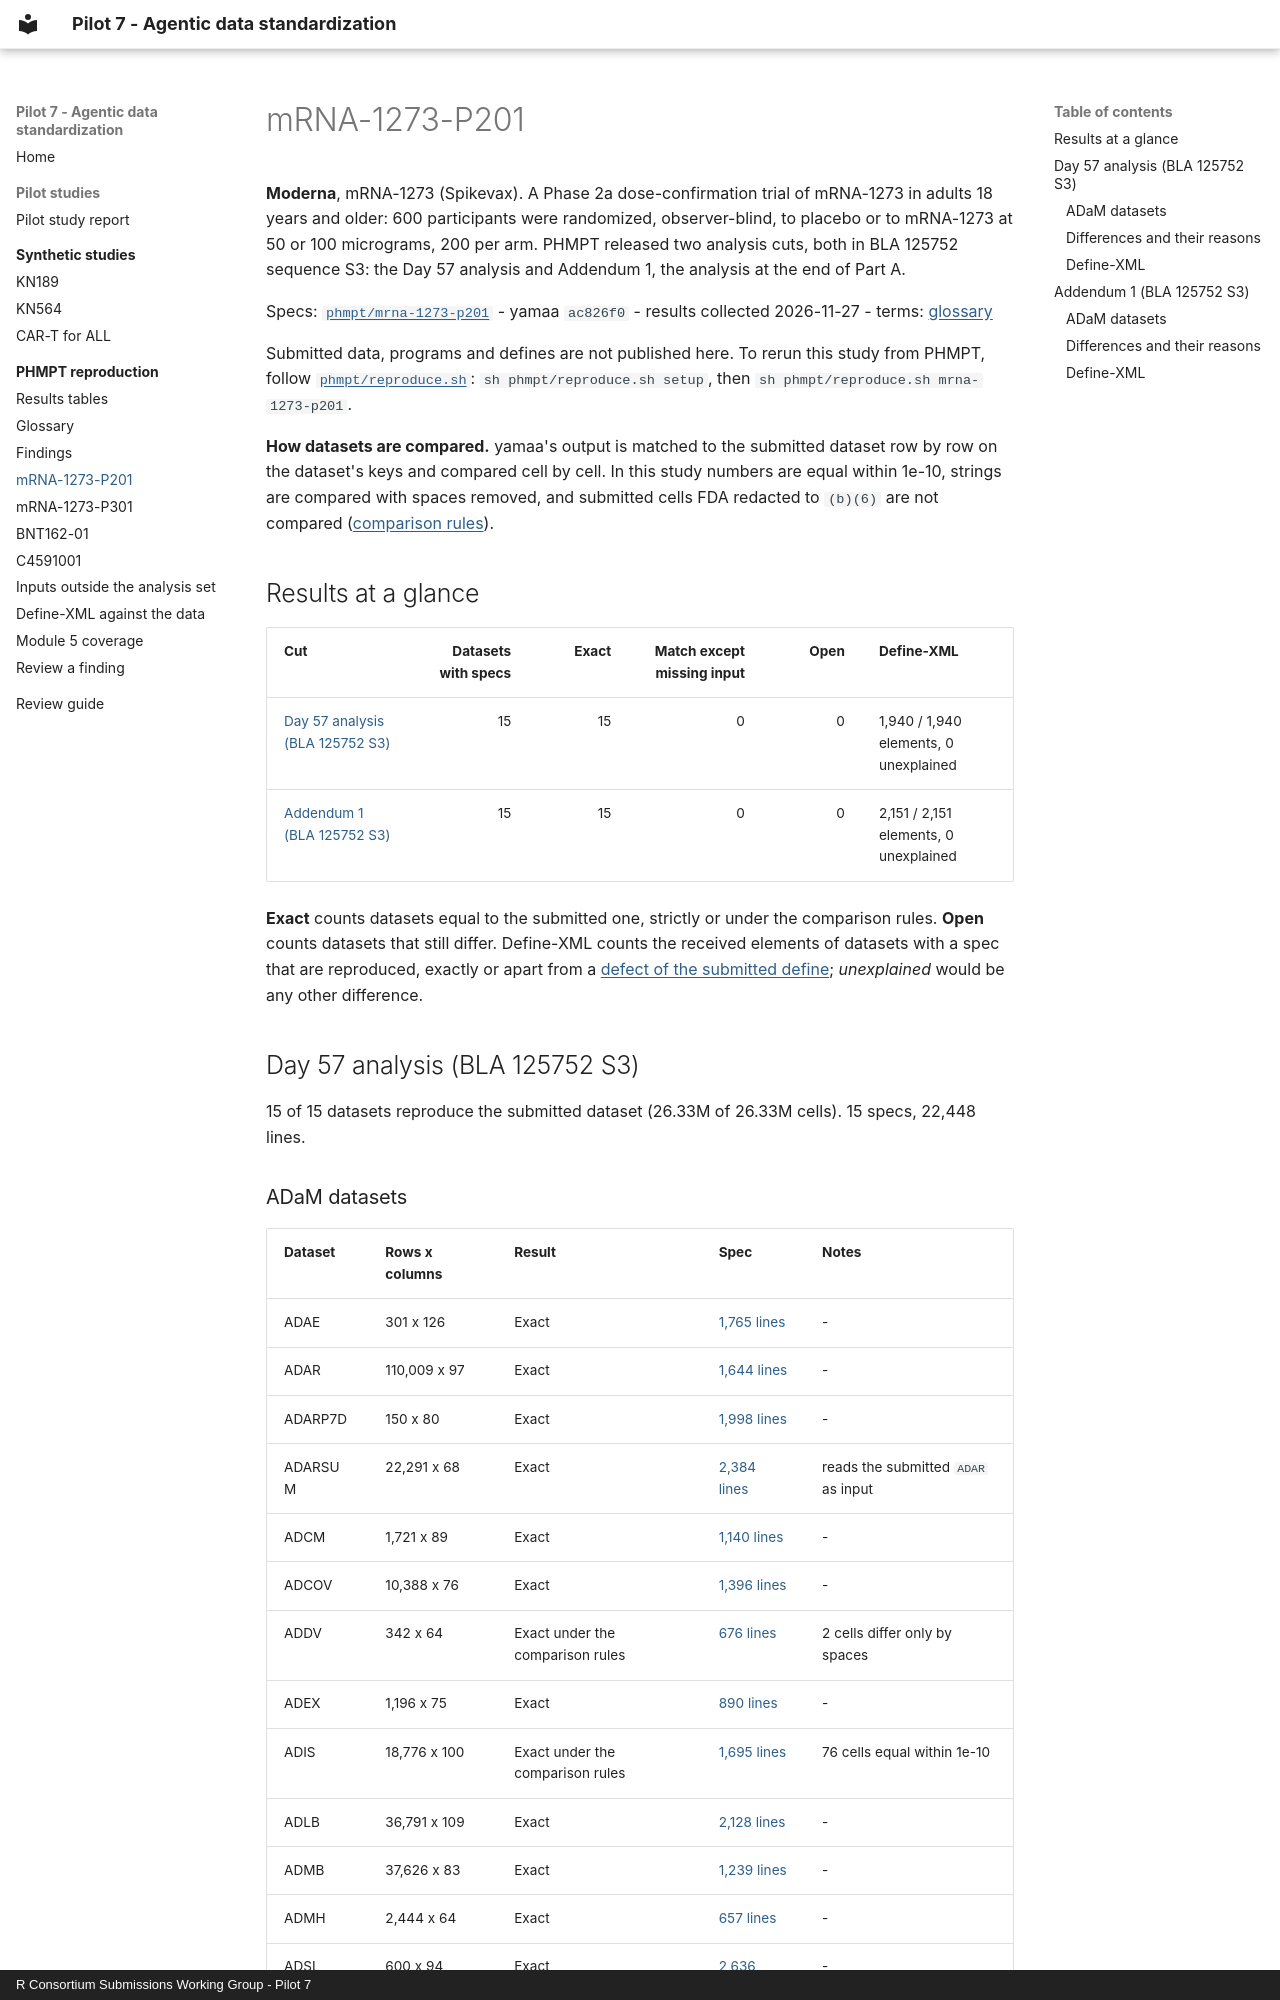

repository: RConsortium/submissions-pilot7-synthetic-data · page: phmpt/findings/mrna-1273-p201/index.html · generator: mkdocs · copyright: R Consortium Submissions Working Group - Pilot 7

# mRNA-1273-P201

**Moderna**, mRNA-1273 (Spikevax). A Phase 2a dose-confirmation trial of mRNA-1273 in adults 18 years and older: 600 participants were randomized, observer-blind, to placebo or to mRNA-1273 at 50 or 100 micrograms, 200 per arm. PHMPT released two analysis cuts, both in BLA 125752 sequence S3: the Day 57 analysis and Addendum 1, the analysis at the end of Part A.

Specs: [`phmpt/mrna-1273-p201`](https://github.com/RConsortium/submissions-pilot7-synthetic-data/tree/main/phmpt/mrna-1273-p201) - yamaa `ac826f0` - results collected 2026-11-27 - terms: [glossary](../glossary.md)

Submitted data, programs and defines are not published here. To rerun this study from PHMPT, follow [`phmpt/reproduce.sh`](https://github.com/RConsortium/submissions-pilot7-synthetic-data/blob/main/phmpt/reproduce.sh): `sh phmpt/reproduce.sh setup`, then `sh phmpt/reproduce.sh mrna-1273-p201`.

**How datasets are compared.** yamaa's output is matched to the submitted dataset row by row on the dataset's keys and compared cell by cell. In this study numbers are equal within 1e-10, strings are compared with spaces removed, and submitted cells FDA redacted to `(b)(6)` are not compared ([comparison rules](../glossary.md#comparison-rules)).

## Results at a glance

| Cut | Datasets with specs | Exact | Match except missing input | Open | Define-XML |
| --- | ---: | ---: | ---: | ---: | --- |
| [Day 57 analysis (BLA 125752 S3)](#s3-d57) | 15 | 15 | 0 | 0 | 1,940 / 1,940 elements, 0 unexplained |
| [Addendum 1 (BLA 125752 S3)](#s3-add1) | 15 | 15 | 0 | 0 | 2,151 / 2,151 elements, 0 unexplained |

**Exact** counts datasets equal to the submitted one, strictly or under the comparison rules. **Open** counts datasets that still differ. Define-XML counts the received elements of datasets with a spec that are reproduced, exactly or apart from a [defect of the submitted define](../glossary.md#define-defect); *unexplained* would be any other difference.

## Day 57 analysis (BLA 125752 S3) {#s3-d57}

15 of 15 datasets reproduce the submitted dataset (26.33M of 26.33M cells). 15 specs, 22,448 lines.
